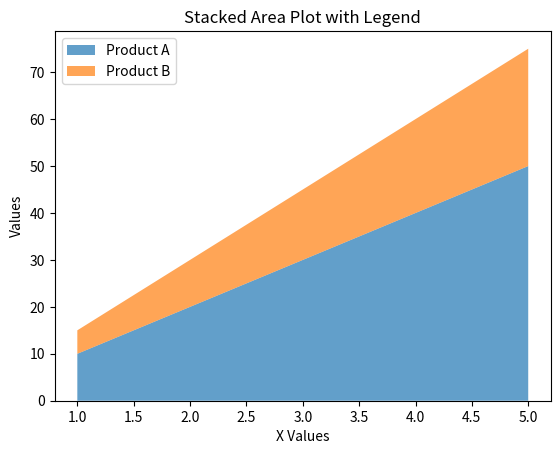

Source code (Python):
import matplotlib.pyplot as plt

x = [1, 2, 3, 4, 5]

product_A = [10, 20, 30, 40, 50]
product_B = [5, 10, 15, 20, 25]

plt.stackplot(
    x,
    product_A,
    product_B,
    labels=["Product A", "Product B"],
    alpha=0.7
)

plt.title("Stacked Area Plot with Legend")
plt.xlabel("X Values")
plt.ylabel("Values")
plt.legend(loc="upper left")

plt.show()

